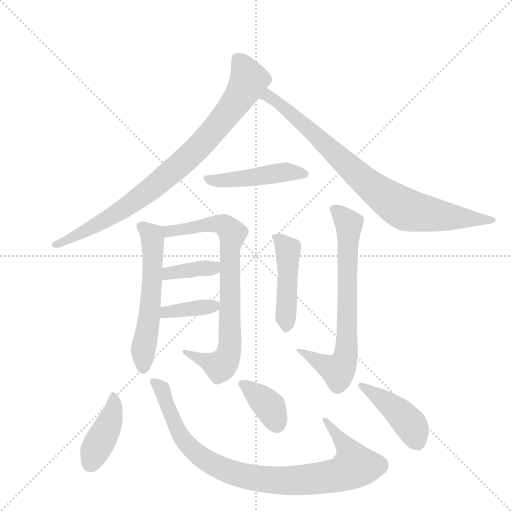
t = 0.00 s
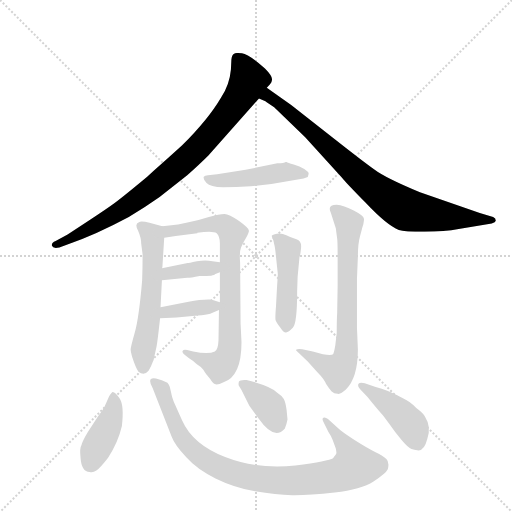
t = 1.97 s
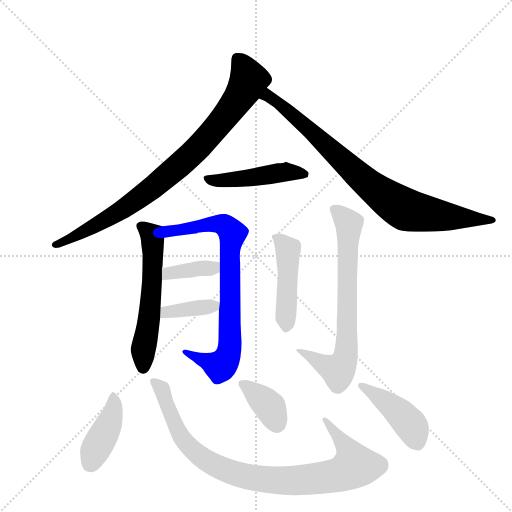
t = 3.94 s
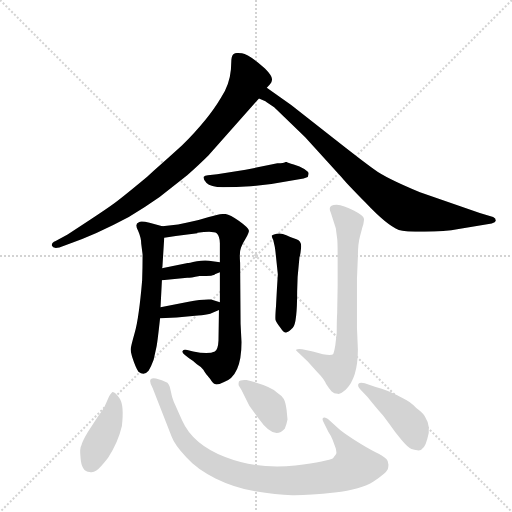
t = 5.92 s
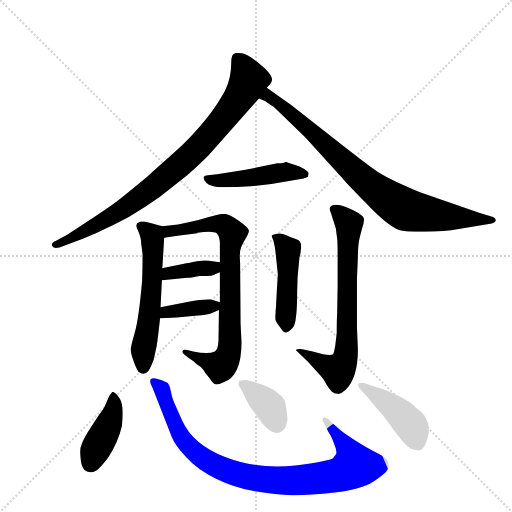
t = 7.89 s
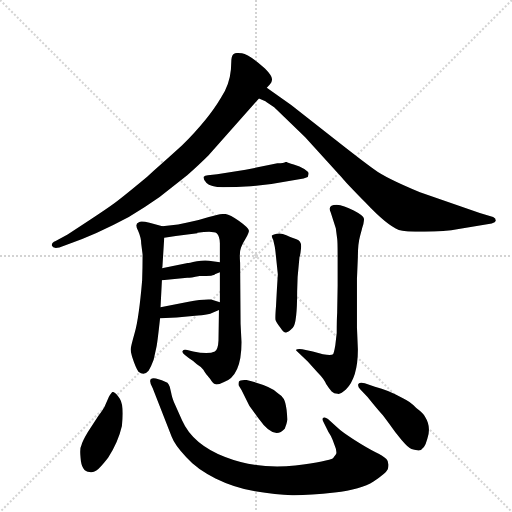
t = 9.86 s

The animated SVG that drew these frames (rendered in a browser with its animation timeline set to each time). Animation: 13 CSS @keyframes rules; one cycle of 9.86 s.

<svg version="1.1" viewBox="0 0 1024 1024" xmlns="http://www.w3.org/2000/svg">
  <g stroke="lightgray" stroke-dasharray="1,1" stroke-width="1" transform="scale(4, 4)">
    <line x1="0" y1="0" x2="256" y2="256"></line>
    <line x1="256" y1="0" x2="0" y2="256"></line>
    <line x1="128" y1="0" x2="128" y2="256"></line>
    <line x1="0" y1="128" x2="256" y2="128"></line>
  </g>
  <g transform="scale(0.92, -0.92) translate(60, -900)">
    <style type="text/css">
      
        @keyframes keyframes0 {
          from {
            stroke: blue;
            stroke-dashoffset: 871;
            stroke-width: 128;
          }
          74% {
            animation-timing-function: step-end;
            stroke: blue;
            stroke-dashoffset: 0;
            stroke-width: 128;
          }
          to {
            stroke: black;
            stroke-width: 1024;
          }
        }
        #make-me-a-hanzi-animation-0 {
          animation: keyframes0 0.9588216145833334s both;
          animation-delay: 0s;
          animation-timing-function: linear;
        }
      
        @keyframes keyframes1 {
          from {
            stroke: blue;
            stroke-dashoffset: 846;
            stroke-width: 128;
          }
          73% {
            animation-timing-function: step-end;
            stroke: blue;
            stroke-dashoffset: 0;
            stroke-width: 128;
          }
          to {
            stroke: black;
            stroke-width: 1024;
          }
        }
        #make-me-a-hanzi-animation-1 {
          animation: keyframes1 0.9384765625s both;
          animation-delay: 0.9588216145833334s;
          animation-timing-function: linear;
        }
      
        @keyframes keyframes2 {
          from {
            stroke: blue;
            stroke-dashoffset: 470;
            stroke-width: 128;
          }
          60% {
            animation-timing-function: step-end;
            stroke: blue;
            stroke-dashoffset: 0;
            stroke-width: 128;
          }
          to {
            stroke: black;
            stroke-width: 1024;
          }
        }
        #make-me-a-hanzi-animation-2 {
          animation: keyframes2 0.6324869791666666s both;
          animation-delay: 1.8972981770833335s;
          animation-timing-function: linear;
        }
      
        @keyframes keyframes3 {
          from {
            stroke: blue;
            stroke-dashoffset: 574;
            stroke-width: 128;
          }
          65% {
            animation-timing-function: step-end;
            stroke: blue;
            stroke-dashoffset: 0;
            stroke-width: 128;
          }
          to {
            stroke: black;
            stroke-width: 1024;
          }
        }
        #make-me-a-hanzi-animation-3 {
          animation: keyframes3 0.7171223958333334s both;
          animation-delay: 2.52978515625s;
          animation-timing-function: linear;
        }
      
        @keyframes keyframes4 {
          from {
            stroke: blue;
            stroke-dashoffset: 790;
            stroke-width: 128;
          }
          72% {
            animation-timing-function: step-end;
            stroke: blue;
            stroke-dashoffset: 0;
            stroke-width: 128;
          }
          to {
            stroke: black;
            stroke-width: 1024;
          }
        }
        #make-me-a-hanzi-animation-4 {
          animation: keyframes4 0.8929036458333334s both;
          animation-delay: 3.2469075520833335s;
          animation-timing-function: linear;
        }
      
        @keyframes keyframes5 {
          from {
            stroke: blue;
            stroke-dashoffset: 377;
            stroke-width: 128;
          }
          55% {
            animation-timing-function: step-end;
            stroke: blue;
            stroke-dashoffset: 0;
            stroke-width: 128;
          }
          to {
            stroke: black;
            stroke-width: 1024;
          }
        }
        #make-me-a-hanzi-animation-5 {
          animation: keyframes5 0.5568033854166666s both;
          animation-delay: 4.139811197916667s;
          animation-timing-function: linear;
        }
      
        @keyframes keyframes6 {
          from {
            stroke: blue;
            stroke-dashoffset: 379;
            stroke-width: 128;
          }
          55% {
            animation-timing-function: step-end;
            stroke: blue;
            stroke-dashoffset: 0;
            stroke-width: 128;
          }
          to {
            stroke: black;
            stroke-width: 1024;
          }
        }
        #make-me-a-hanzi-animation-6 {
          animation: keyframes6 0.5584309895833334s both;
          animation-delay: 4.696614583333334s;
          animation-timing-function: linear;
        }
      
        @keyframes keyframes7 {
          from {
            stroke: blue;
            stroke-dashoffset: 466;
            stroke-width: 128;
          }
          60% {
            animation-timing-function: step-end;
            stroke: blue;
            stroke-dashoffset: 0;
            stroke-width: 128;
          }
          to {
            stroke: black;
            stroke-width: 1024;
          }
        }
        #make-me-a-hanzi-animation-7 {
          animation: keyframes7 0.6292317708333334s both;
          animation-delay: 5.255045572916667s;
          animation-timing-function: linear;
        }
      
        @keyframes keyframes8 {
          from {
            stroke: blue;
            stroke-dashoffset: 719;
            stroke-width: 128;
          }
          70% {
            animation-timing-function: step-end;
            stroke: blue;
            stroke-dashoffset: 0;
            stroke-width: 128;
          }
          to {
            stroke: black;
            stroke-width: 1024;
          }
        }
        #make-me-a-hanzi-animation-8 {
          animation: keyframes8 0.8351236979166666s both;
          animation-delay: 5.88427734375s;
          animation-timing-function: linear;
        }
      
        @keyframes keyframes9 {
          from {
            stroke: blue;
            stroke-dashoffset: 415;
            stroke-width: 128;
          }
          57% {
            animation-timing-function: step-end;
            stroke: blue;
            stroke-dashoffset: 0;
            stroke-width: 128;
          }
          to {
            stroke: black;
            stroke-width: 1024;
          }
        }
        #make-me-a-hanzi-animation-9 {
          animation: keyframes9 0.5877278645833334s both;
          animation-delay: 6.719401041666667s;
          animation-timing-function: linear;
        }
      
        @keyframes keyframes10 {
          from {
            stroke: blue;
            stroke-dashoffset: 920;
            stroke-width: 128;
          }
          75% {
            animation-timing-function: step-end;
            stroke: blue;
            stroke-dashoffset: 0;
            stroke-width: 128;
          }
          to {
            stroke: black;
            stroke-width: 1024;
          }
        }
        #make-me-a-hanzi-animation-10 {
          animation: keyframes10 0.9986979166666666s both;
          animation-delay: 7.30712890625s;
          animation-timing-function: linear;
        }
      
        @keyframes keyframes11 {
          from {
            stroke: blue;
            stroke-dashoffset: 373;
            stroke-width: 128;
          }
          55% {
            animation-timing-function: step-end;
            stroke: blue;
            stroke-dashoffset: 0;
            stroke-width: 128;
          }
          to {
            stroke: black;
            stroke-width: 1024;
          }
        }
        #make-me-a-hanzi-animation-11 {
          animation: keyframes11 0.5535481770833334s both;
          animation-delay: 8.305826822916666s;
          animation-timing-function: linear;
        }
      
        @keyframes keyframes12 {
          from {
            stroke: blue;
            stroke-dashoffset: 436;
            stroke-width: 128;
          }
          59% {
            animation-timing-function: step-end;
            stroke: blue;
            stroke-dashoffset: 0;
            stroke-width: 128;
          }
          to {
            stroke: black;
            stroke-width: 1024;
          }
        }
        #make-me-a-hanzi-animation-12 {
          animation: keyframes12 0.6048177083333334s both;
          animation-delay: 8.859375s;
          animation-timing-function: linear;
        }
      
    </style>
    
      <path d="M 520 709 L 527 717 Q 531 721 531 725 Q 534 733 516 751 Q 481 782 466 784 Q 451 786 449 783 Q 444 781 443 770 L 442 749 Q 439 715 420 687 Q 393 641 336 584 Q 312 562 260 516 Q 207 472 190 459.5 Q 173 447 135 422 L 87 390 L 61 376 Q 51 372 53 365.5 Q 55 359 69 362 L 91 370 Q 147 389 220 428 Q 254 449 287 472 L 347 519 Q 374 543 393 562 L 503 686 L 520 709 Z" fill="lightgray"></path>
    
      <path d="M 503 686 L 517 680 L 519 678 L 536 667 L 603 602 L 684 513 Q 688 507 735 459 Q 781 410 807 400 Q 819 396 863 396 Q 907 396 937 402 L 1009 414 Q 1017 416 1018 420 Q 1018 425 1012 428 L 983 437 L 853 482 Q 778 513 753 532 Q 728 550 672 594 L 573 672 L 520 709 C 495 726 476 700 503 686 Z" fill="lightgray"></path>
    
      <path d="M 543 545 L 474 531 L 412 521 L 392 519 Q 385 518 383 516 Q 381 511 389 502 Q 397 493 425 493 Q 453 493 485 495 L 530 500 L 600 512 L 609 515 Q 611 521 611 523.5 Q 611 526 601.5 532.5 Q 592 539 578.5 542.5 Q 565 546 563 548 L 561 548 Q 558 545 543 545 Z" fill="lightgray"></path>
    
      <path d="M 292 317 L 293 319 L 297 383 C 298 406 298 406 293 408 L 265 416 Q 246 420 242 417 Q 232 414 240 399 Q 247 383 247 370 L 250 347 Q 250 318 249 290 Q 242 208 233 177 Q 224 145 224 140 Q 224 135 227 125 Q 235 100 241 92 Q 253 82 263 94 Q 269 104 274 118 L 280 145 Q 282 153 288 208 L 289 232 L 292 291 L 292 317 Z" fill="lightgray"></path>
    
      <path d="M 297 383 L 322 387 L 369 393 L 369 394 Q 403 399 411 393 Q 418 386 418 371 L 418 330 L 418 308 L 418 243 L 416 226 L 415 160 Q 414 140 407 136 Q 393 129 360 136 L 347 139 Q 339 141 337 137 Q 335 133 342 128 L 351 121 Q 358 117 368 108 Q 378 102 382 96 Q 386 89 388 87 Q 390 85 397 76 Q 403 66 407 65 Q 412 62 426 69 Q 465 82 465 156 L 463 196 L 462 329 Q 460 353 464 362 Q 467 370 475 383 Q 482 396 481 399 Q 480 405 459 420 Q 438 435 428 435 Q 417 435 394 428 Q 370 420 350 417 L 327 412 L 293 408 C 263 404 267 378 297 383 Z" fill="lightgray"></path>
    
      <path d="M 418 330 L 402 332 Q 387 335 368 332 Q 349 328 348 328 L 292 317 C 263 311 262 288 292 291 L 347 296 Q 354 296 374 300 Q 407 300 407 304 L 418 308 C 446 318 448 326 418 330 Z" fill="lightgray"></path>
    
      <path d="M 288 208 L 324 210 L 370 214 Q 388 216 397 218 L 416 226 C 440 236 440 236 418 243 L 399 249 Q 379 250 350 244 L 289 232 C 260 226 258 206 288 208 Z" fill="lightgray"></path>
    
      <path d="M 587 298 L 591 341 Q 593 345 594.5 361 Q 596 377 584.5 380 Q 573 383 562.5 388.5 Q 552 394 542 392 Q 532 390 531 388 Q 530 386 534 378 L 537 365 Q 538 361 540 342 L 544 304 L 542 272 L 540 234 Q 538 209 539 204.5 Q 540 200 550 187 Q 557 176 562 177 Q 567 178 576.5 187.5 Q 586 197 586 267 L 587 298 Z" fill="lightgray"></path>
    
      <path d="M 718 342 Q 718 370 722.5 386 Q 727 402 727 403 L 730 413 Q 732 424 731 425 Q 731 431 709 442.5 Q 687 454 672 455 Q 651 455 659 438 L 670 404 L 673 381 Q 674 376 674 340 L 674 279 L 673 220 Q 672 204 672 176 L 669 150 Q 666 132 664 130 Q 660 127 642 130 L 620 136 L 597 141 Q 586 142 584.5 140 Q 583 138 585 137 L 609 114 L 630 91 Q 645 76 649 65 Q 656 54 661 49 Q 666 44 674 44 Q 680 42 692 53 Q 718 79 718 140 L 716 188 L 716 294 L 718 342 Z" fill="lightgray"></path>
    
      <path d="M 185 48 Q 183 48 177 38 L 167 15 Q 164 9 154 -4 L 131 -39 Q 118 -61 117 -68 Q 113 -74 115 -94 Q 117 -126 135 -126 Q 142 -128 149.5 -123 Q 157 -118 175 -95 Q 197 -61 205 -26 Q 210 18 200.5 33 Q 191 48 185 48 Z" fill="lightgray"></path>
    
      <path d="M 313 -49 Q 320 -68 345 -94 Q 368 -120 408.5 -140 Q 449 -160 494.5 -168 Q 540 -176 575 -176.5 Q 610 -177 667.5 -170.5 Q 725 -164 752 -146.5 Q 779 -129 783 -120 Q 787 -105 780 -98 Q 773 -91 756.5 -83 Q 740 -75 711.5 -57 Q 683 -39 674 -30 L 653 -11 Q 647 -6 643 -8 Q 639 -10 644 -19 L 654 -39 Q 659 -46 663 -56 L 670 -75 Q 672 -85 671 -86 Q 671 -87 664 -96 Q 655 -102 582 -112 Q 500 -121 429.5 -93.5 Q 359 -66 336 -14 L 318 26 Q 313 40 312 47 L 309 59 Q 307 65 304 68 Q 292 74 279 77 Q 258 81 272 56 L 313 -49 Z" fill="lightgray"></path>
    
      <path d="M 563 9 Q 561 25 557 32.5 Q 553 40 542 47 Q 527 61 476 74 Q 461 75 459.5 70.5 Q 458 66 459 62 L 465 52 L 482 18 L 503 -11 Q 536 -58 559 -32 Q 563 -23 565 -12 L 563 9 Z" fill="lightgray"></path>
    
      <path d="M 733 67 Q 722 70 719 65 Q 717 60 723 54 L 739 37 Q 759 12 767 3.5 Q 775 -5 786.5 -22 Q 798 -39 813 -56.5 Q 828 -74 834.5 -76 Q 841 -78 847 -79 Q 862 -82 869 -54 Q 878 -28 864 -6 Q 861 1 845 13 Q 830 28 816 34 Q 784 52 755 59 L 733 67 Z" fill="lightgray"></path>
    
    
      <clipPath id="make-me-a-hanzi-clip-0">
        <path d="M 520 709 L 527 717 Q 531 721 531 725 Q 534 733 516 751 Q 481 782 466 784 Q 451 786 449 783 Q 444 781 443 770 L 442 749 Q 439 715 420 687 Q 393 641 336 584 Q 312 562 260 516 Q 207 472 190 459.5 Q 173 447 135 422 L 87 390 L 61 376 Q 51 372 53 365.5 Q 55 359 69 362 L 91 370 Q 147 389 220 428 Q 254 449 287 472 L 347 519 Q 374 543 393 562 L 503 686 L 520 709 Z"></path>
      </clipPath>
      <path clip-path="url(#make-me-a-hanzi-clip-0)" d="M 456 772 L 481 727 L 476 715 L 454 679 L 369 577 L 278 496 L 203 442 L 106 387 L 60 369" fill="none" id="make-me-a-hanzi-animation-0" stroke-dasharray="743 1486" stroke-linecap="round"></path>
    
      <clipPath id="make-me-a-hanzi-clip-1">
        <path d="M 503 686 L 517 680 L 519 678 L 536 667 L 603 602 L 684 513 Q 688 507 735 459 Q 781 410 807 400 Q 819 396 863 396 Q 907 396 937 402 L 1009 414 Q 1017 416 1018 420 Q 1018 425 1012 428 L 983 437 L 853 482 Q 778 513 753 532 Q 728 550 672 594 L 573 672 L 520 709 C 495 726 476 700 503 686 Z"></path>
      </clipPath>
      <path clip-path="url(#make-me-a-hanzi-clip-1)" d="M 512 688 L 523 691 L 570 656 L 750 491 L 809 451 L 871 434 L 1011 421" fill="none" id="make-me-a-hanzi-animation-1" stroke-dasharray="718 1436" stroke-linecap="round"></path>
    
      <clipPath id="make-me-a-hanzi-clip-2">
        <path d="M 543 545 L 474 531 L 412 521 L 392 519 Q 385 518 383 516 Q 381 511 389 502 Q 397 493 425 493 Q 453 493 485 495 L 530 500 L 600 512 L 609 515 Q 611 521 611 523.5 Q 611 526 601.5 532.5 Q 592 539 578.5 542.5 Q 565 546 563 548 L 561 548 Q 558 545 543 545 Z"></path>
      </clipPath>
      <path clip-path="url(#make-me-a-hanzi-clip-2)" d="M 390 511 L 461 510 L 561 526 L 602 521" fill="none" id="make-me-a-hanzi-animation-2" stroke-dasharray="342 684" stroke-linecap="round"></path>
    
      <clipPath id="make-me-a-hanzi-clip-3">
        <path d="M 292 317 L 293 319 L 297 383 C 298 406 298 406 293 408 L 265 416 Q 246 420 242 417 Q 232 414 240 399 Q 247 383 247 370 L 250 347 Q 250 318 249 290 Q 242 208 233 177 Q 224 145 224 140 Q 224 135 227 125 Q 235 100 241 92 Q 253 82 263 94 Q 269 104 274 118 L 280 145 Q 282 153 288 208 L 289 232 L 292 291 L 292 317 Z"></path>
      </clipPath>
      <path clip-path="url(#make-me-a-hanzi-clip-3)" d="M 247 407 L 271 385 L 273 352 L 270 270 L 251 138 L 251 101" fill="none" id="make-me-a-hanzi-animation-3" stroke-dasharray="446 892" stroke-linecap="round"></path>
    
      <clipPath id="make-me-a-hanzi-clip-4">
        <path d="M 297 383 L 322 387 L 369 393 L 369 394 Q 403 399 411 393 Q 418 386 418 371 L 418 330 L 418 308 L 418 243 L 416 226 L 415 160 Q 414 140 407 136 Q 393 129 360 136 L 347 139 Q 339 141 337 137 Q 335 133 342 128 L 351 121 Q 358 117 368 108 Q 378 102 382 96 Q 386 89 388 87 Q 390 85 397 76 Q 403 66 407 65 Q 412 62 426 69 Q 465 82 465 156 L 463 196 L 462 329 Q 460 353 464 362 Q 467 370 475 383 Q 482 396 481 399 Q 480 405 459 420 Q 438 435 428 435 Q 417 435 394 428 Q 370 420 350 417 L 327 412 L 293 408 C 263 404 267 378 297 383 Z"></path>
      </clipPath>
      <path clip-path="url(#make-me-a-hanzi-clip-4)" d="M 299 403 L 307 397 L 418 413 L 427 411 L 445 391 L 440 363 L 436 128 L 418 103 L 343 134" fill="none" id="make-me-a-hanzi-animation-4" stroke-dasharray="662 1324" stroke-linecap="round"></path>
    
      <clipPath id="make-me-a-hanzi-clip-5">
        <path d="M 418 330 L 402 332 Q 387 335 368 332 Q 349 328 348 328 L 292 317 C 263 311 262 288 292 291 L 347 296 Q 354 296 374 300 Q 407 300 407 304 L 418 308 C 446 318 448 326 418 330 Z"></path>
      </clipPath>
      <path clip-path="url(#make-me-a-hanzi-clip-5)" d="M 298 298 L 306 306 L 404 318 L 413 325" fill="none" id="make-me-a-hanzi-animation-5" stroke-dasharray="249 498" stroke-linecap="round"></path>
    
      <clipPath id="make-me-a-hanzi-clip-6">
        <path d="M 288 208 L 324 210 L 370 214 Q 388 216 397 218 L 416 226 C 440 236 440 236 418 243 L 399 249 Q 379 250 350 244 L 289 232 C 260 226 258 206 288 208 Z"></path>
      </clipPath>
      <path clip-path="url(#make-me-a-hanzi-clip-6)" d="M 294 214 L 302 222 L 412 239" fill="none" id="make-me-a-hanzi-animation-6" stroke-dasharray="251 502" stroke-linecap="round"></path>
    
      <clipPath id="make-me-a-hanzi-clip-7">
        <path d="M 587 298 L 591 341 Q 593 345 594.5 361 Q 596 377 584.5 380 Q 573 383 562.5 388.5 Q 552 394 542 392 Q 532 390 531 388 Q 530 386 534 378 L 537 365 Q 538 361 540 342 L 544 304 L 542 272 L 540 234 Q 538 209 539 204.5 Q 540 200 550 187 Q 557 176 562 177 Q 567 178 576.5 187.5 Q 586 197 586 267 L 587 298 Z"></path>
      </clipPath>
      <path clip-path="url(#make-me-a-hanzi-clip-7)" d="M 538 385 L 566 357 L 561 187" fill="none" id="make-me-a-hanzi-animation-7" stroke-dasharray="338 676" stroke-linecap="round"></path>
    
      <clipPath id="make-me-a-hanzi-clip-8">
        <path d="M 718 342 Q 718 370 722.5 386 Q 727 402 727 403 L 730 413 Q 732 424 731 425 Q 731 431 709 442.5 Q 687 454 672 455 Q 651 455 659 438 L 670 404 L 673 381 Q 674 376 674 340 L 674 279 L 673 220 Q 672 204 672 176 L 669 150 Q 666 132 664 130 Q 660 127 642 130 L 620 136 L 597 141 Q 586 142 584.5 140 Q 583 138 585 137 L 609 114 L 630 91 Q 645 76 649 65 Q 656 54 661 49 Q 666 44 674 44 Q 680 42 692 53 Q 718 79 718 140 L 716 188 L 716 294 L 718 342 Z"></path>
      </clipPath>
      <path clip-path="url(#make-me-a-hanzi-clip-8)" d="M 668 445 L 699 414 L 689 115 L 675 95 L 591 140" fill="none" id="make-me-a-hanzi-animation-8" stroke-dasharray="591 1182" stroke-linecap="round"></path>
    
      <clipPath id="make-me-a-hanzi-clip-9">
        <path d="M 185 48 Q 183 48 177 38 L 167 15 Q 164 9 154 -4 L 131 -39 Q 118 -61 117 -68 Q 113 -74 115 -94 Q 117 -126 135 -126 Q 142 -128 149.5 -123 Q 157 -118 175 -95 Q 197 -61 205 -26 Q 210 18 200.5 33 Q 191 48 185 48 Z"></path>
      </clipPath>
      <path clip-path="url(#make-me-a-hanzi-clip-9)" d="M 185 40 L 188 22 L 180 -14 L 135 -108" fill="none" id="make-me-a-hanzi-animation-9" stroke-dasharray="287 574" stroke-linecap="round"></path>
    
      <clipPath id="make-me-a-hanzi-clip-10">
        <path d="M 313 -49 Q 320 -68 345 -94 Q 368 -120 408.5 -140 Q 449 -160 494.5 -168 Q 540 -176 575 -176.5 Q 610 -177 667.5 -170.5 Q 725 -164 752 -146.5 Q 779 -129 783 -120 Q 787 -105 780 -98 Q 773 -91 756.5 -83 Q 740 -75 711.5 -57 Q 683 -39 674 -30 L 653 -11 Q 647 -6 643 -8 Q 639 -10 644 -19 L 654 -39 Q 659 -46 663 -56 L 670 -75 Q 672 -85 671 -86 Q 671 -87 664 -96 Q 655 -102 582 -112 Q 500 -121 429.5 -93.5 Q 359 -66 336 -14 L 318 26 Q 313 40 312 47 L 309 59 Q 307 65 304 68 Q 292 74 279 77 Q 258 81 272 56 L 313 -49 Z"></path>
      </clipPath>
      <path clip-path="url(#make-me-a-hanzi-clip-10)" d="M 275 67 L 291 55 L 326 -36 L 354 -74 L 398 -107 L 479 -137 L 547 -145 L 606 -143 L 672 -133 L 711 -113 L 692 -69 L 647 -13" fill="none" id="make-me-a-hanzi-animation-10" stroke-dasharray="792 1584" stroke-linecap="round"></path>
    
      <clipPath id="make-me-a-hanzi-clip-11">
        <path d="M 563 9 Q 561 25 557 32.5 Q 553 40 542 47 Q 527 61 476 74 Q 461 75 459.5 70.5 Q 458 66 459 62 L 465 52 L 482 18 L 503 -11 Q 536 -58 559 -32 Q 563 -23 565 -12 L 563 9 Z"></path>
      </clipPath>
      <path clip-path="url(#make-me-a-hanzi-clip-11)" d="M 466 66 L 515 28 L 542 -20" fill="none" id="make-me-a-hanzi-animation-11" stroke-dasharray="245 490" stroke-linecap="round"></path>
    
      <clipPath id="make-me-a-hanzi-clip-12">
        <path d="M 733 67 Q 722 70 719 65 Q 717 60 723 54 L 739 37 Q 759 12 767 3.5 Q 775 -5 786.5 -22 Q 798 -39 813 -56.5 Q 828 -74 834.5 -76 Q 841 -78 847 -79 Q 862 -82 869 -54 Q 878 -28 864 -6 Q 861 1 845 13 Q 830 28 816 34 Q 784 52 755 59 L 733 67 Z"></path>
      </clipPath>
      <path clip-path="url(#make-me-a-hanzi-clip-12)" d="M 727 62 L 790 18 L 829 -19 L 849 -64" fill="none" id="make-me-a-hanzi-animation-12" stroke-dasharray="308 616" stroke-linecap="round"></path>
    
  </g>
</svg>
